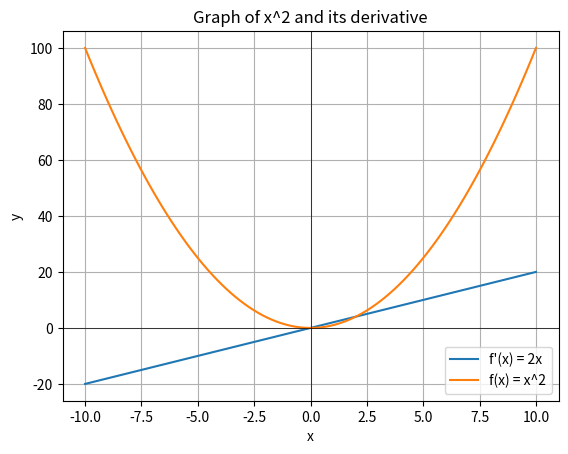

This figure's Python source:
import numpy as np
import matplotlib.pyplot as plt

def f(x):
    return x**2

def f_derivative(x, h):
    return (f(x+h) - f(x))/h

h = 0.01
x = np.linspace(-10, 10, 100)

plt.plot(x, f_derivative(x, h), label="f'(x) = 2x")
plt.plot(x, f(x), label='f(x) = x^2')

plt.title('Graph of x^2 and its derivative')
plt.legend()
plt.xlabel('x')
plt.ylabel('y')
plt.grid()
plt.axhline(0, color='black',linewidth=0.5)
plt.axvline(0, color='black',linewidth=0.5)
plt.show()
